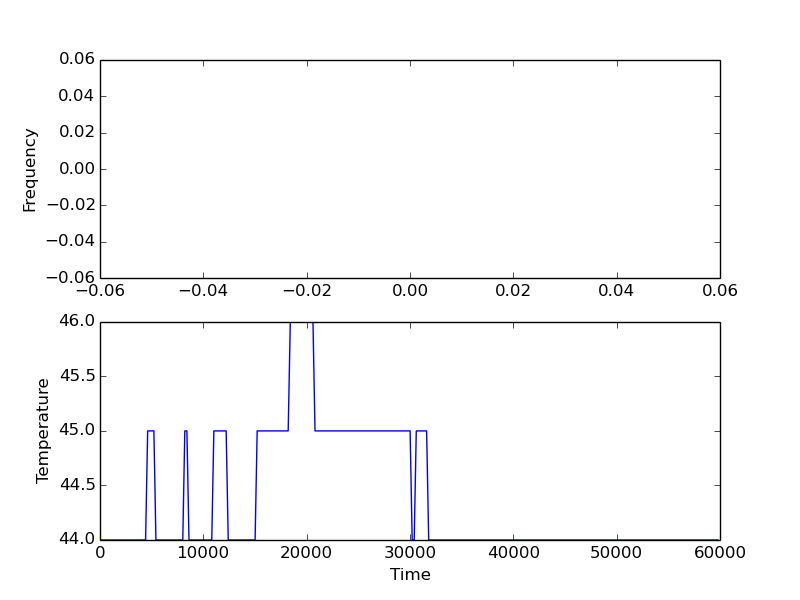

The data file committed next to this chart (first rows):
9, 44, 44, 44, 44
209, 44, 44, 44, 44
409, 44, 44, 44, 44
610, 44, 44, 44, 44
810, 44, 44, 44, 44
1011, 44, 44, 44, 44
1206, 44, 44, 44, 44
1411, 44, 44, 44, 44
1611, 44, 44, 44, 44
1811, 44, 44, 44, 44
2013, 44, 44, 44, 44
2208, 44, 44, 44, 44
2413, 44, 44, 44, 44
2604, 44, 44, 44, 44
2815, 44, 44, 44, 44
3011, 44, 44, 44, 44
3211, 44, 44, 44, 44
3414, 44, 44, 44, 44
3615, 44, 44, 44, 44
3811, 44, 44, 44, 44
4007, 44, 44, 44, 44
4207, 44, 44, 44, 44
4412, 44, 44, 44, 44
4613, 45, 45, 45, 45
4814, 45, 45, 45, 45
5014, 45, 45, 45, 45
5215, 45, 45, 45, 45
5412, 44, 44, 44, 44
5617, 44, 44, 44, 44
5811, 44, 44, 44, 44
6006, 44, 44, 44, 44
6212, 44, 44, 44, 44
6411, 44, 44, 44, 44
6608, 44, 44, 44, 44
6808, 44, 44, 44, 44
7009, 44, 44, 44, 44
7210, 44, 44, 44, 44
7414, 44, 44, 44, 44
7610, 44, 44, 44, 44
7811, 44, 44, 44, 44
8011, 44, 44, 44, 44
8207, 45, 45, 45, 45
8411, 45, 45, 45, 45
8611, 44, 44, 44, 44
8803, 44, 44, 44, 44
9012, 44, 44, 44, 44
9209, 44, 44, 44, 44
9410, 44, 44, 44, 44
9610, 44, 44, 44, 44
9810, 44, 44, 44, 44
10010, 44, 44, 44, 44
10211, 44, 44, 44, 44
10410, 44, 44, 44, 44
10616, 44, 44, 44, 44
10817, 44, 44, 44, 44
11017, 45, 45, 45, 45
11218, 45, 45, 45, 45
11417, 45, 45, 45, 45
11627, 45, 45, 45, 45
11815, 45, 45, 45, 45
12009, 45, 45, 45, 45
... 239 more rows
